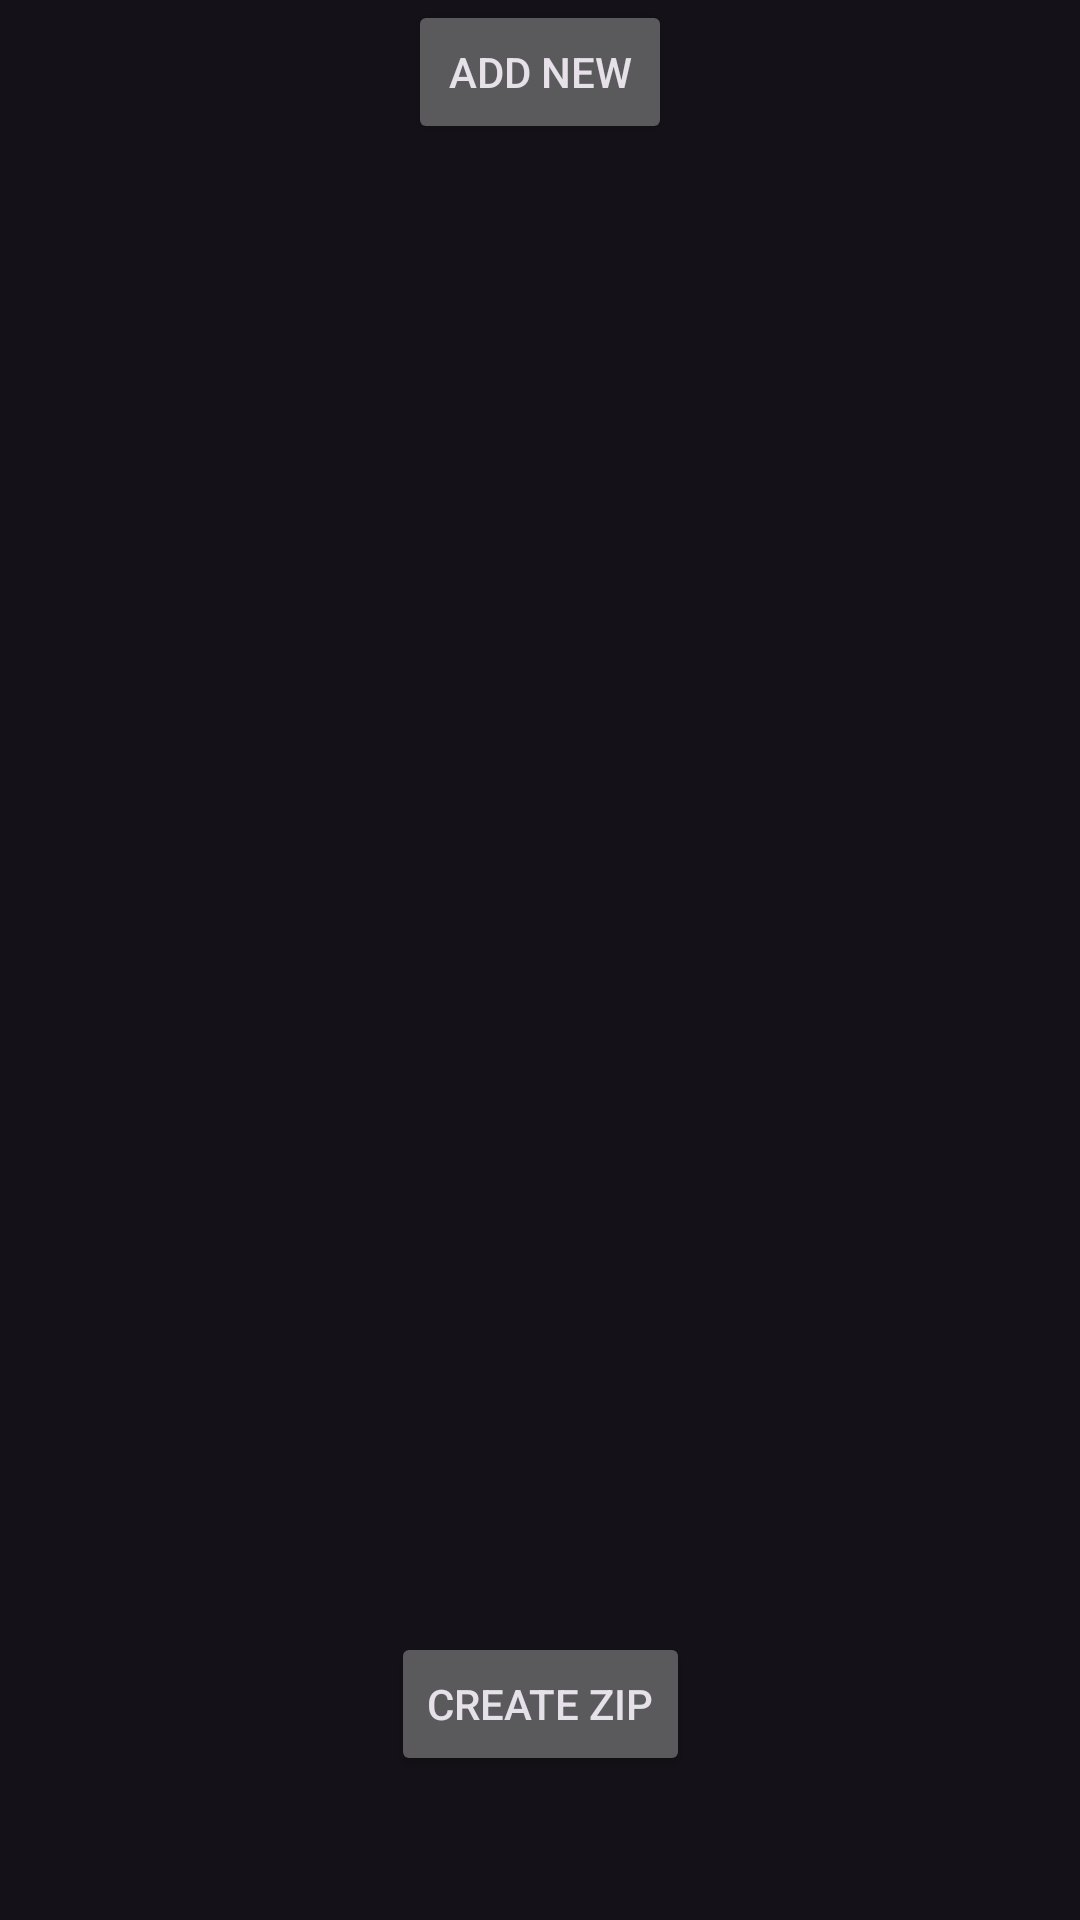

Android layout source for this screen:
<!-- AndroidManifest.xml: application theme Theme.ZMA -->
<!-- res/layout/fragment_zip.xml -->
<?xml version="1.0" encoding="utf-8"?>
<androidx.constraintlayout.widget.ConstraintLayout xmlns:android="http://schemas.android.com/apk/res/android"
    android:layout_height="match_parent"
    android:layout_width="match_parent"
    xmlns:app="http://schemas.android.com/apk/res-auto">

    <androidx.recyclerview.widget.RecyclerView
        android:id="@+id/recyclerView"
        android:layout_width="match_parent"
        android:layout_height="wrap_content"
        app:layout_behavior="@string/appbar_scrolling_view_behavior"

        app:layout_constraintTop_toTopOf="parent"
    />

    <Button
        android:id="@+id/addMoreButton"
        android:layout_width="wrap_content"
        android:layout_height="wrap_content"
        android:text="@string/add_more"

        app:layout_constraintTop_toBottomOf="@id/recyclerView"
        app:layout_constraintStart_toStartOf="parent"
        app:layout_constraintEnd_toEndOf="parent"
    />

    <Button
        android:id="@+id/createButton"
        android:layout_width="wrap_content"
        android:layout_height="wrap_content"
        android:text="@string/create_zip"
        android:layout_marginBottom="48dp"

        app:layout_constraintBottom_toBottomOf="parent"
        app:layout_constraintEnd_toEndOf="parent"
        app:layout_constraintStart_toStartOf="parent"
        />
</androidx.constraintlayout.widget.ConstraintLayout>
<!-- resources referenced by this layout -->
<resources>
  <string name="add_more">Add New</string>
  <string name="create_zip">Create Zip</string>
  <style name="Theme.ZMA" parent="Base.Theme.ZMA" />
  <style name="Base.Theme.ZMA" parent="Theme.Material3.Dark.NoActionBar">
          
          
      </style>
</resources>
